Run: headless pygame with SDL's dummy video driver; simulated clock (each Clock.tick advances the game by its frame time, no real sleeping); random seed 0; keys injected as events and as key.get_pressed() state; no mouse input.
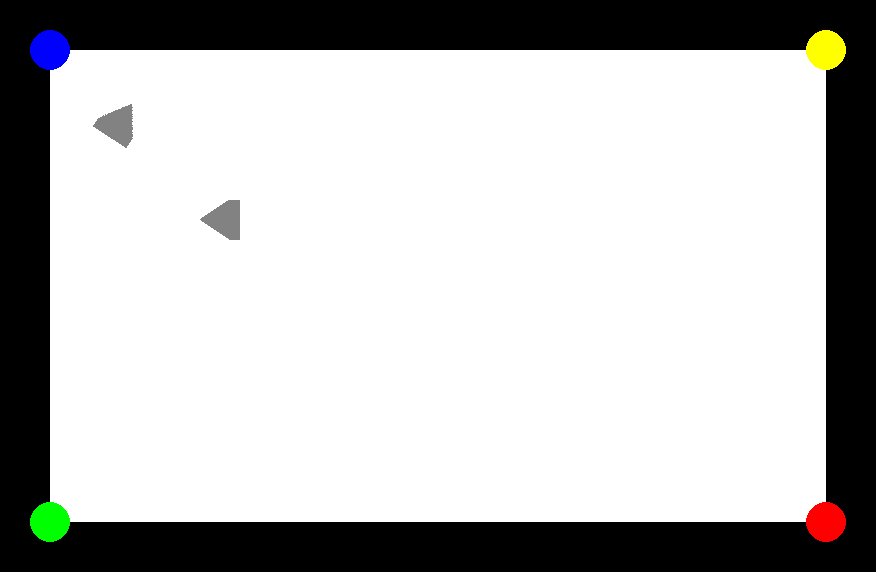
Frame 1 of 4 · flips 1–60 · no input
Frame 2 of 4 · flips 61–180 · tapped SPACE, RETURN · held RIGHT (→), D · screen unchanged from frame 1, image omitted
Frame 3 of 4 · flips 181–300 · held DOWN (↓), S · screen unchanged from frame 2, image omitted
Frame 4 of 4 · flips 301–420 · held LEFT (←), A, UP (↑), W · screen unchanged from frame 3, image omitted

The pygame program that drew these frames:

import sys
 
import pygame
from pygame.locals import *
from dataclasses import dataclass


red = (255,0,0)
green = (0,255,0)
blue = (0,0,255)
yellow = (255,255,0)
white = (255,255, 255)
black = (0,0,0)
light_black = (130,130,130)
light_red = (255,130,130)
 
margin_w, margin_h = 50, 50
zoom = 4
arena_w, arena_h = 194*zoom, 118*zoom

screen_width, screen_height = arena_w + 2*margin_w, arena_h + 2*margin_h,

def rot_center(image, rect, angle):
    rot_img = pygame.transform.rotate(image, angle)
    rot_rect = rot_img.get_rect(center=rect.center)
    return rot_img, rot_rect


# class Robot(pygame.sprite.Sprite):
#     # https://stackoverflow.com/questions/62708039/drawing-polygons-onto-a-sprites-surface-as-its-image-in-pygame
#     def __init__(self, screen, pos, angle=0, size=(40,40)):
#         pygame.sprite.Sprite.__init__(self)
#         self.screen = screen
#         self.image = pygame.Surface(size, pygame.SRCALPHA, 32)
#         self.image.fill(black)
#         self.rect = self.image.get_rect()
#         self.rect.topleft = pos
#         self.angle = angle
#         self.pos = pos

#         # Draw a random polygon into the image
#         poly = ((0,0),(0,40),(30,40),(40,20),(30,0))
#         pygame.draw.polygon( self.image, red, poly )

#         # Create the collision mask (anything not transparent)
#         # self.mask = pygame.mask.from_surface( self.image )
#     def draw(self, screen):
#         img, rect = rot_center(self.image, self.rect, self.angle)
#         screen.blit(img, rect)

#     def rotate(self, angle):
#         self.angle = angle

def draw_robot(screen, pos, angle, virtual=False, size=(40,40)):
    if virtual:
        color = light_black
        bg_color = light_red
    else:
        # bg_color = black
        color = black
        bg_color = red
    image = pygame.Surface(size, pygame.SRCALPHA, 32)
    # image.fill(bg_color)
    rect = image.get_rect()
    rect.topleft = pos
    poly = ((0,0),(0,40),(10,40),(40,20),(10,0))
    pygame.draw.polygon(image, color, poly)
    img, rect = rot_center(image, rect, angle)
    screen.blit(img, rect)



def draw_arena(screen):
    screen.fill((0, 0, 0))
    pygame.draw.rect(screen, white,(margin_w,margin_h,arena_w,arena_h))
    pygame.draw.circle(screen, blue,   (margin_w         ,margin_h), 20)
    pygame.draw.circle(screen, yellow, (arena_w+margin_w ,margin_h), 20)
    pygame.draw.circle(screen, green,  (margin_w         ,arena_h+margin_h), 20)
    pygame.draw.circle(screen, red,    (arena_w+margin_w ,arena_h+margin_h), 20)


def simulate(screen):
    robots = [((100, 100), 57), ((200,200), 180)]
    from time import sleep
    draw_arena(screen)
    for r in robots:
        draw_robot(screen, r[0], r[1], virtual=True)


# Game loop.
def game_loop():
    pygame.init()
    fps = 30
    fpsClock = pygame.time.Clock()
    screen = pygame.display.set_mode((screen_width, screen_height))
    while True:
        simulate(screen)
        for event in pygame.event.get():
            if event.type == QUIT:
                pygame.quit()
                sys.exit()
            if event.type == pygame.KEYDOWN:
                if event.key == pygame.K_q:
                    pygame.quit()
                    sys.exit()
        pygame.display.flip() # render drawing
        fpsClock.tick(fps)

if __name__ == "__main__":
    game_loop()
